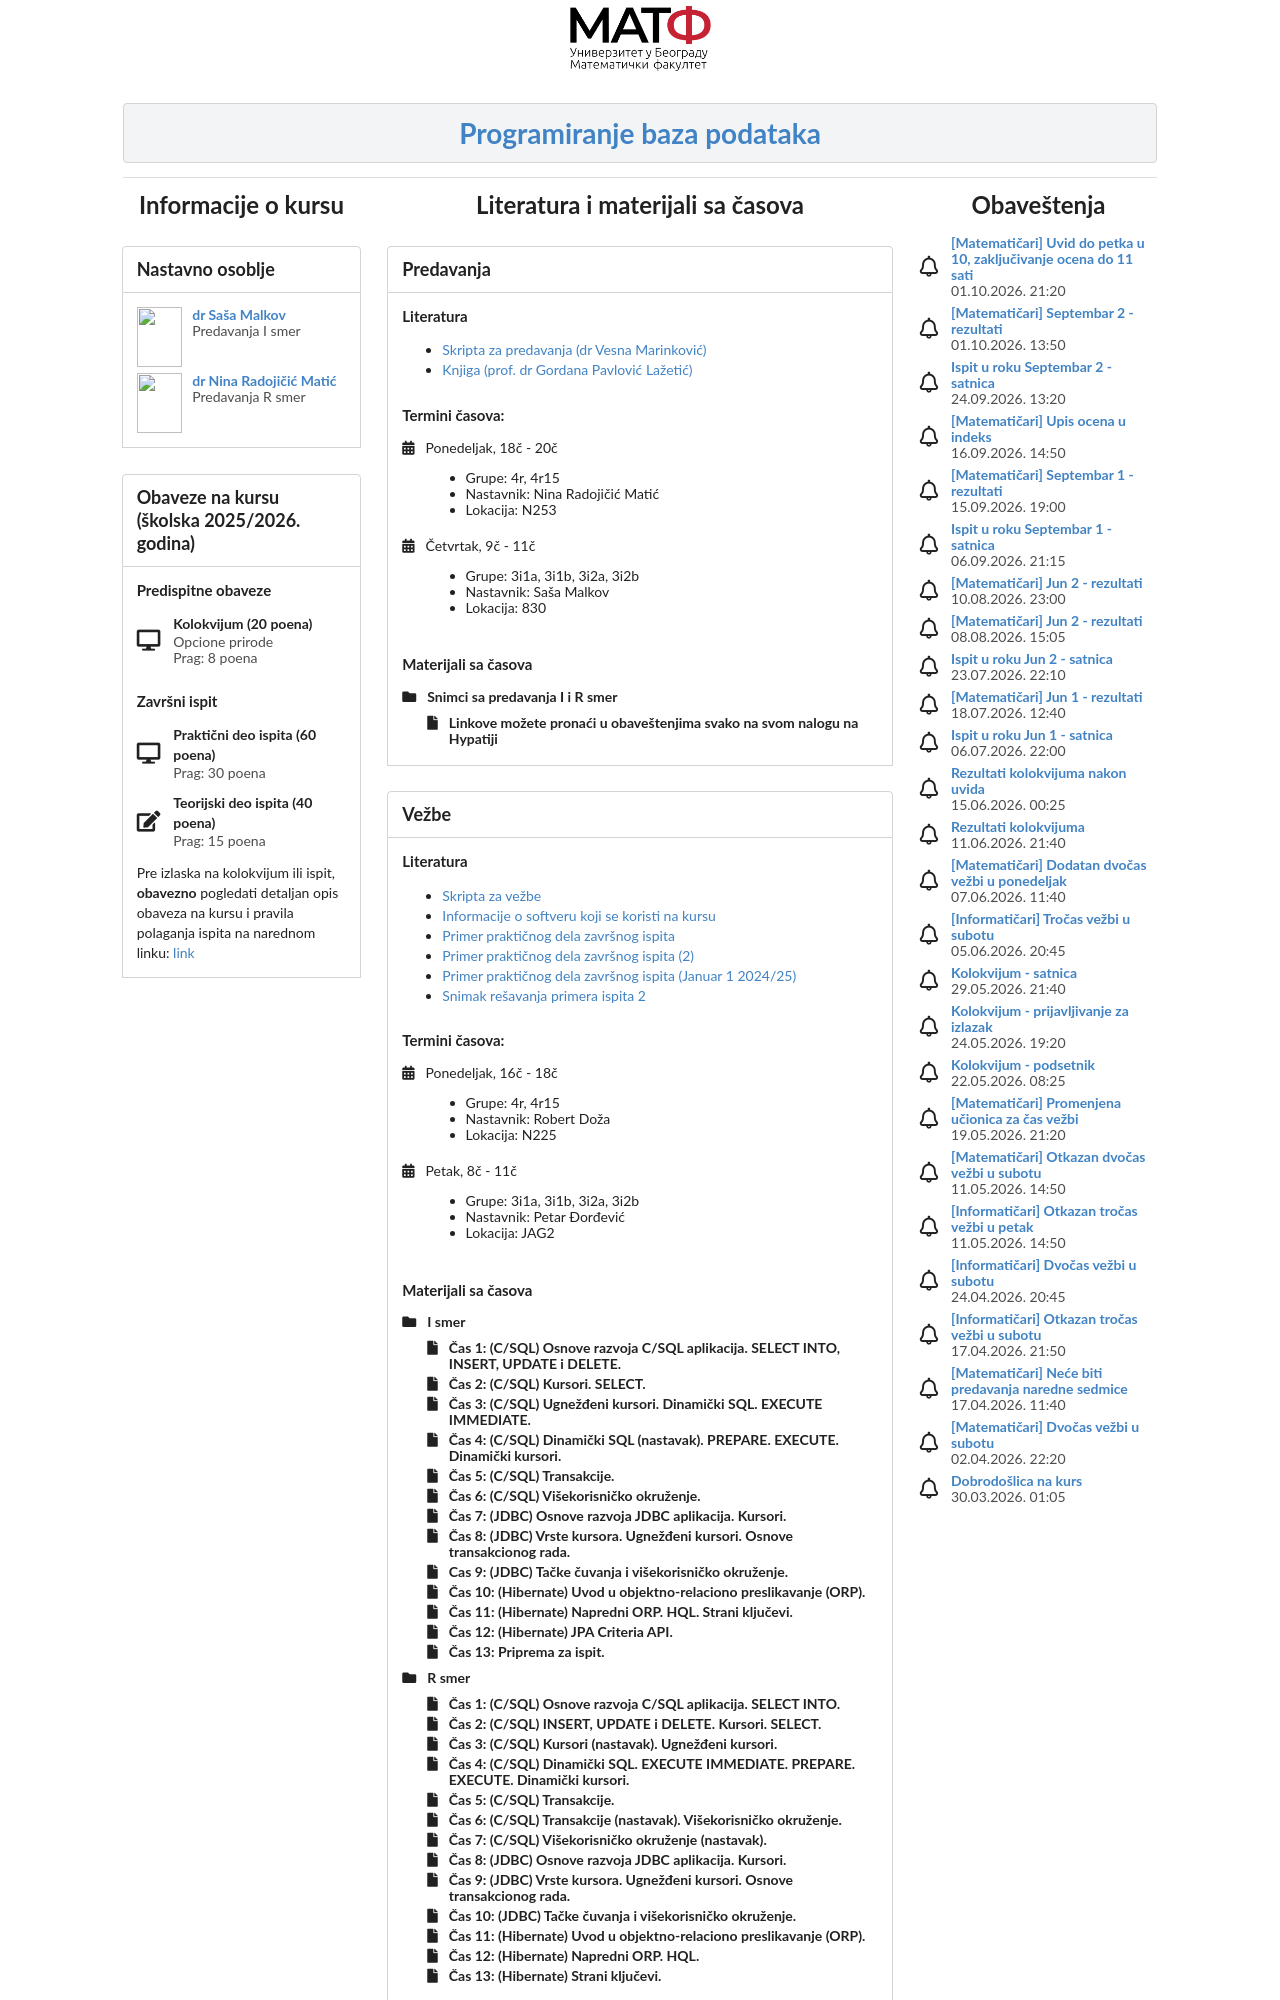

repository: MATF-PBP/matf-pbp.github.io · page: index.html · generator: jekyll

# Programiranje baza podataka

Kurs "Programiranje baza podataka" na Matematičkom fakultetu Univerziteta u Beogradu se izvodi kao: 

- Izborni kurs na 3. i 4. godini smera Informatika;
- Obavezni kurs na 4. godini smera Računarstvo i informatika. 

Teme koje se obrađuju na ovom kursu su:
